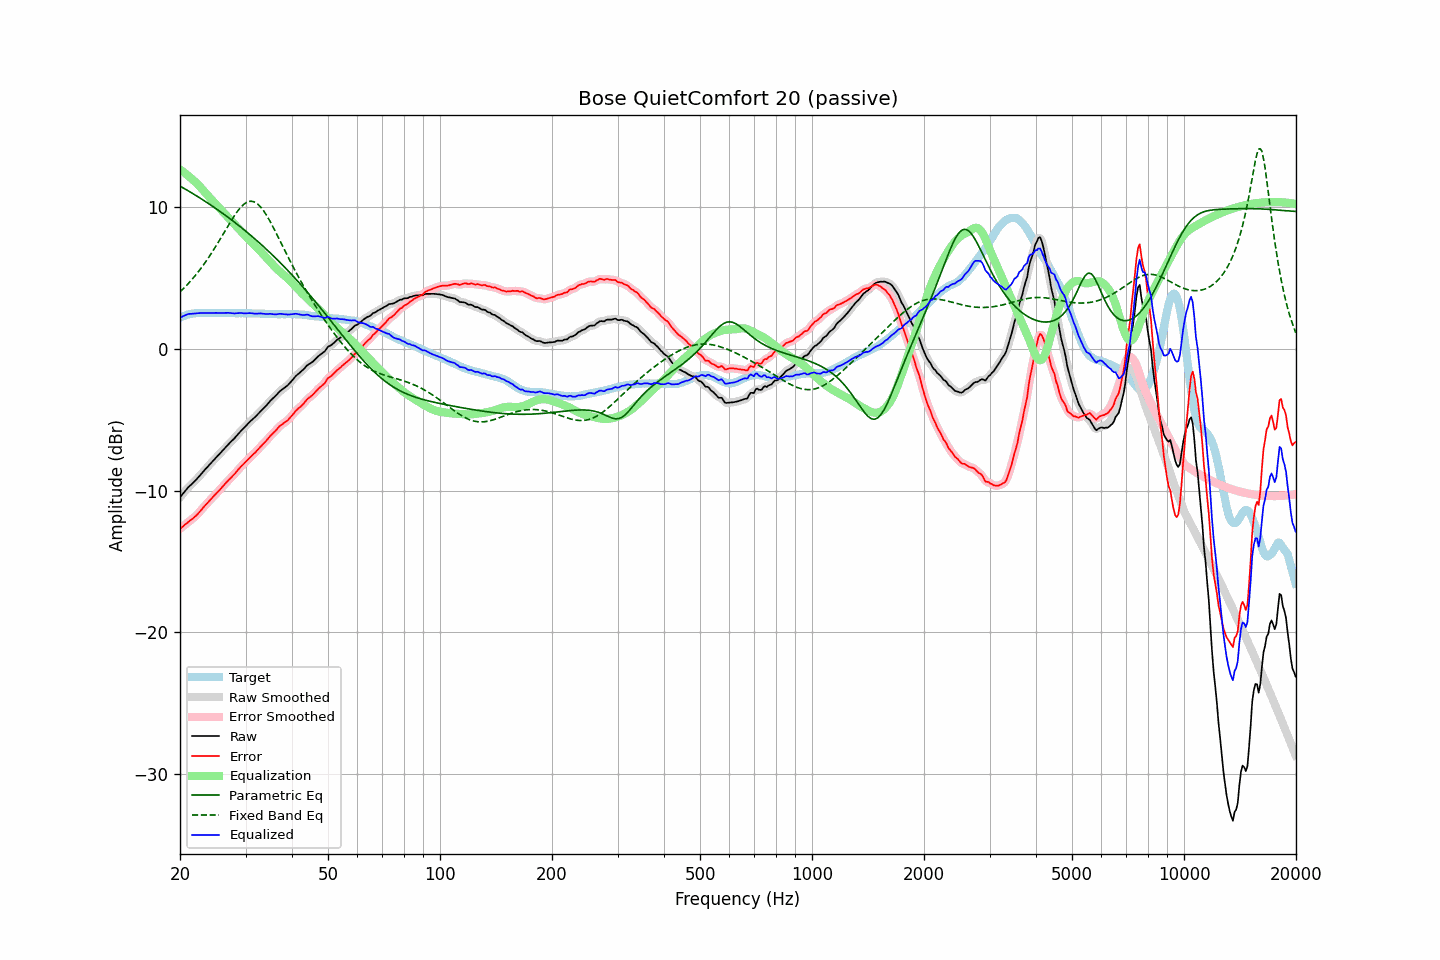

The table this chart was drawn from, first rows:
frequency, raw, error, smoothed, error_smoothed, equalization, parametric_eq, fixed_band_eq, equalized_raw, equalized_smoothed, target
20.00, -10.47, -12.70, -10.47, -12.70, 12.68, 11.51, 4.04, 2.21, 2.20, 2.23
20.20, -10.33, -12.61, -10.33, -12.61, 12.60, 11.45, 4.15, 2.27, 2.27, 2.28
20.40, -10.19, -12.52, -10.19, -12.51, 12.52, 11.38, 4.26, 2.33, 2.33, 2.33
20.61, -10.05, -12.41, -10.05, -12.42, 12.43, 11.32, 4.37, 2.38, 2.38, 2.36
20.81, -9.92, -12.33, -9.92, -12.32, 12.34, 11.25, 4.49, 2.42, 2.43, 2.41
21.02, -9.78, -12.23, -9.79, -12.23, 12.25, 11.18, 4.61, 2.47, 2.46, 2.45
21.23, -9.67, -12.14, -9.67, -12.14, 12.16, 11.12, 4.73, 2.48, 2.48, 2.47
21.44, -9.57, -12.06, -9.57, -12.05, 12.06, 11.05, 4.86, 2.49, 2.49, 2.49
21.66, -9.46, -11.97, -9.46, -11.97, 11.96, 10.98, 4.99, 2.50, 2.50, 2.51
21.87, -9.35, -11.87, -9.35, -11.87, 11.86, 10.91, 5.12, 2.51, 2.51, 2.52
22.09, -9.24, -11.78, -9.24, -11.77, 11.75, 10.84, 5.26, 2.51, 2.52, 2.54
22.31, -9.11, -11.66, -9.11, -11.65, 11.64, 10.77, 5.40, 2.53, 2.53, 2.55
22.54, -8.98, -11.53, -8.98, -11.53, 11.52, 10.70, 5.55, 2.54, 2.54, 2.55
22.76, -8.85, -11.40, -8.85, -11.40, 11.40, 10.63, 5.70, 2.55, 2.55, 2.55
22.99, -8.72, -11.26, -8.72, -11.26, 11.27, 10.56, 5.85, 2.55, 2.55, 2.54
23.22, -8.59, -11.13, -8.59, -11.13, 11.14, 10.48, 6.01, 2.55, 2.55, 2.54
23.45, -8.46, -11.00, -8.46, -11.00, 11.01, 10.41, 6.17, 2.55, 2.55, 2.54
23.69, -8.34, -10.89, -8.34, -10.88, 10.88, 10.33, 6.33, 2.54, 2.55, 2.55
23.92, -8.21, -10.76, -8.21, -10.76, 10.76, 10.26, 6.50, 2.55, 2.54, 2.55
24.16, -8.09, -10.64, -8.09, -10.64, 10.63, 10.18, 6.67, 2.54, 2.54, 2.55
24.40, -7.97, -10.53, -7.97, -10.52, 10.51, 10.11, 6.85, 2.54, 2.55, 2.56
24.65, -7.84, -10.39, -7.84, -10.39, 10.39, 10.03, 7.02, 2.55, 2.55, 2.55
24.89, -7.72, -10.27, -7.72, -10.27, 10.27, 9.95, 7.21, 2.55, 2.55, 2.55
25.14, -7.60, -10.15, -7.60, -10.15, 10.15, 9.87, 7.39, 2.55, 2.55, 2.55
25.39, -7.48, -10.04, -7.48, -10.03, 10.03, 9.79, 7.58, 2.55, 2.55, 2.56
25.65, -7.36, -9.92, -7.36, -9.91, 9.90, 9.71, 7.77, 2.54, 2.54, 2.56
25.91, -7.23, -9.78, -7.24, -9.79, 9.78, 9.63, 7.96, 2.54, 2.54, 2.55
26.16, -7.11, -9.66, -7.11, -9.66, 9.66, 9.55, 8.15, 2.55, 2.55, 2.55
26.43, -6.98, -9.53, -6.98, -9.53, 9.54, 9.46, 8.34, 2.55, 2.55, 2.55
26.69, -6.86, -9.41, -6.86, -9.40, 9.41, 9.38, 8.53, 2.55, 2.56, 2.55
26.96, -6.73, -9.28, -6.74, -9.29, 9.29, 9.30, 8.72, 2.56, 2.55, 2.55
27.23, -6.62, -9.17, -6.62, -9.17, 9.17, 9.21, 8.91, 2.55, 2.55, 2.55
27.50, -6.51, -9.06, -6.51, -9.06, 9.05, 9.13, 9.10, 2.54, 2.54, 2.55
27.77, -6.40, -8.94, -6.40, -8.94, 8.93, 9.04, 9.27, 2.53, 2.52, 2.54
28.05, -6.29, -8.83, -6.28, -8.81, 8.80, 8.95, 9.45, 2.51, 2.52, 2.54
28.33, -6.15, -8.68, -6.16, -8.69, 8.68, 8.86, 9.61, 2.53, 2.52, 2.53
28.62, -6.02, -8.55, -6.02, -8.55, 8.56, 8.77, 9.77, 2.53, 2.53, 2.53
28.90, -5.89, -8.43, -5.89, -8.42, 8.43, 8.68, 9.91, 2.54, 2.54, 2.54
29.19, -5.76, -8.29, -5.77, -8.30, 8.31, 8.59, 10.04, 2.55, 2.54, 2.53
29.48, -5.65, -8.19, -5.65, -8.18, 8.18, 8.50, 10.15, 2.53, 2.53, 2.54
29.78, -5.54, -8.07, -5.54, -8.07, 8.06, 8.41, 10.25, 2.52, 2.52, 2.53
30.08, -5.42, -7.96, -5.42, -7.95, 7.95, 8.32, 10.33, 2.52, 2.52, 2.54
30.38, -5.30, -7.83, -5.30, -7.83, 7.83, 8.22, 10.39, 2.53, 2.53, 2.53
30.68, -5.18, -7.71, -5.19, -7.71, 7.72, 8.13, 10.42, 2.54, 2.54, 2.53
30.99, -5.07, -7.60, -5.07, -7.60, 7.61, 8.03, 10.44, 2.54, 2.53, 2.53
31.30, -4.97, -7.49, -4.97, -7.49, 7.49, 7.93, 10.43, 2.52, 2.52, 2.52
31.61, -4.87, -7.39, -4.87, -7.39, 7.38, 7.84, 10.40, 2.51, 2.51, 2.52
31.93, -4.77, -7.29, -4.77, -7.28, 7.27, 7.74, 10.34, 2.49, 2.50, 2.52
32.24, -4.65, -7.16, -4.65, -7.16, 7.15, 7.64, 10.27, 2.50, 2.50, 2.51
32.57, -4.53, -7.04, -4.53, -7.04, 7.04, 7.54, 10.17, 2.50, 2.51, 2.51
32.89, -4.40, -6.91, -4.41, -6.91, 6.92, 7.44, 10.06, 2.52, 2.51, 2.51
33.22, -4.29, -6.79, -4.29, -6.79, 6.80, 7.33, 9.92, 2.51, 2.50, 2.50
33.55, -4.18, -6.68, -4.18, -6.67, 6.67, 7.23, 9.77, 2.49, 2.49, 2.50
33.89, -4.07, -6.56, -4.07, -6.56, 6.55, 7.13, 9.60, 2.47, 2.48, 2.49
34.23, -3.95, -6.44, -3.95, -6.43, 6.42, 7.02, 9.42, 2.47, 2.48, 2.49
34.57, -3.82, -6.30, -3.82, -6.30, 6.30, 6.91, 9.23, 2.48, 2.48, 2.48
34.92, -3.68, -6.16, -3.69, -6.16, 6.17, 6.81, 9.03, 2.49, 2.48, 2.48
35.27, -3.57, -6.04, -3.57, -6.04, 6.05, 6.70, 8.81, 2.48, 2.48, 2.47
35.62, -3.46, -5.93, -3.46, -5.93, 5.93, 6.59, 8.60, 2.46, 2.46, 2.47
35.97, -3.36, -5.83, -3.35, -5.82, 5.81, 6.48, 8.38, 2.44, 2.45, 2.47
... 635 more rows
